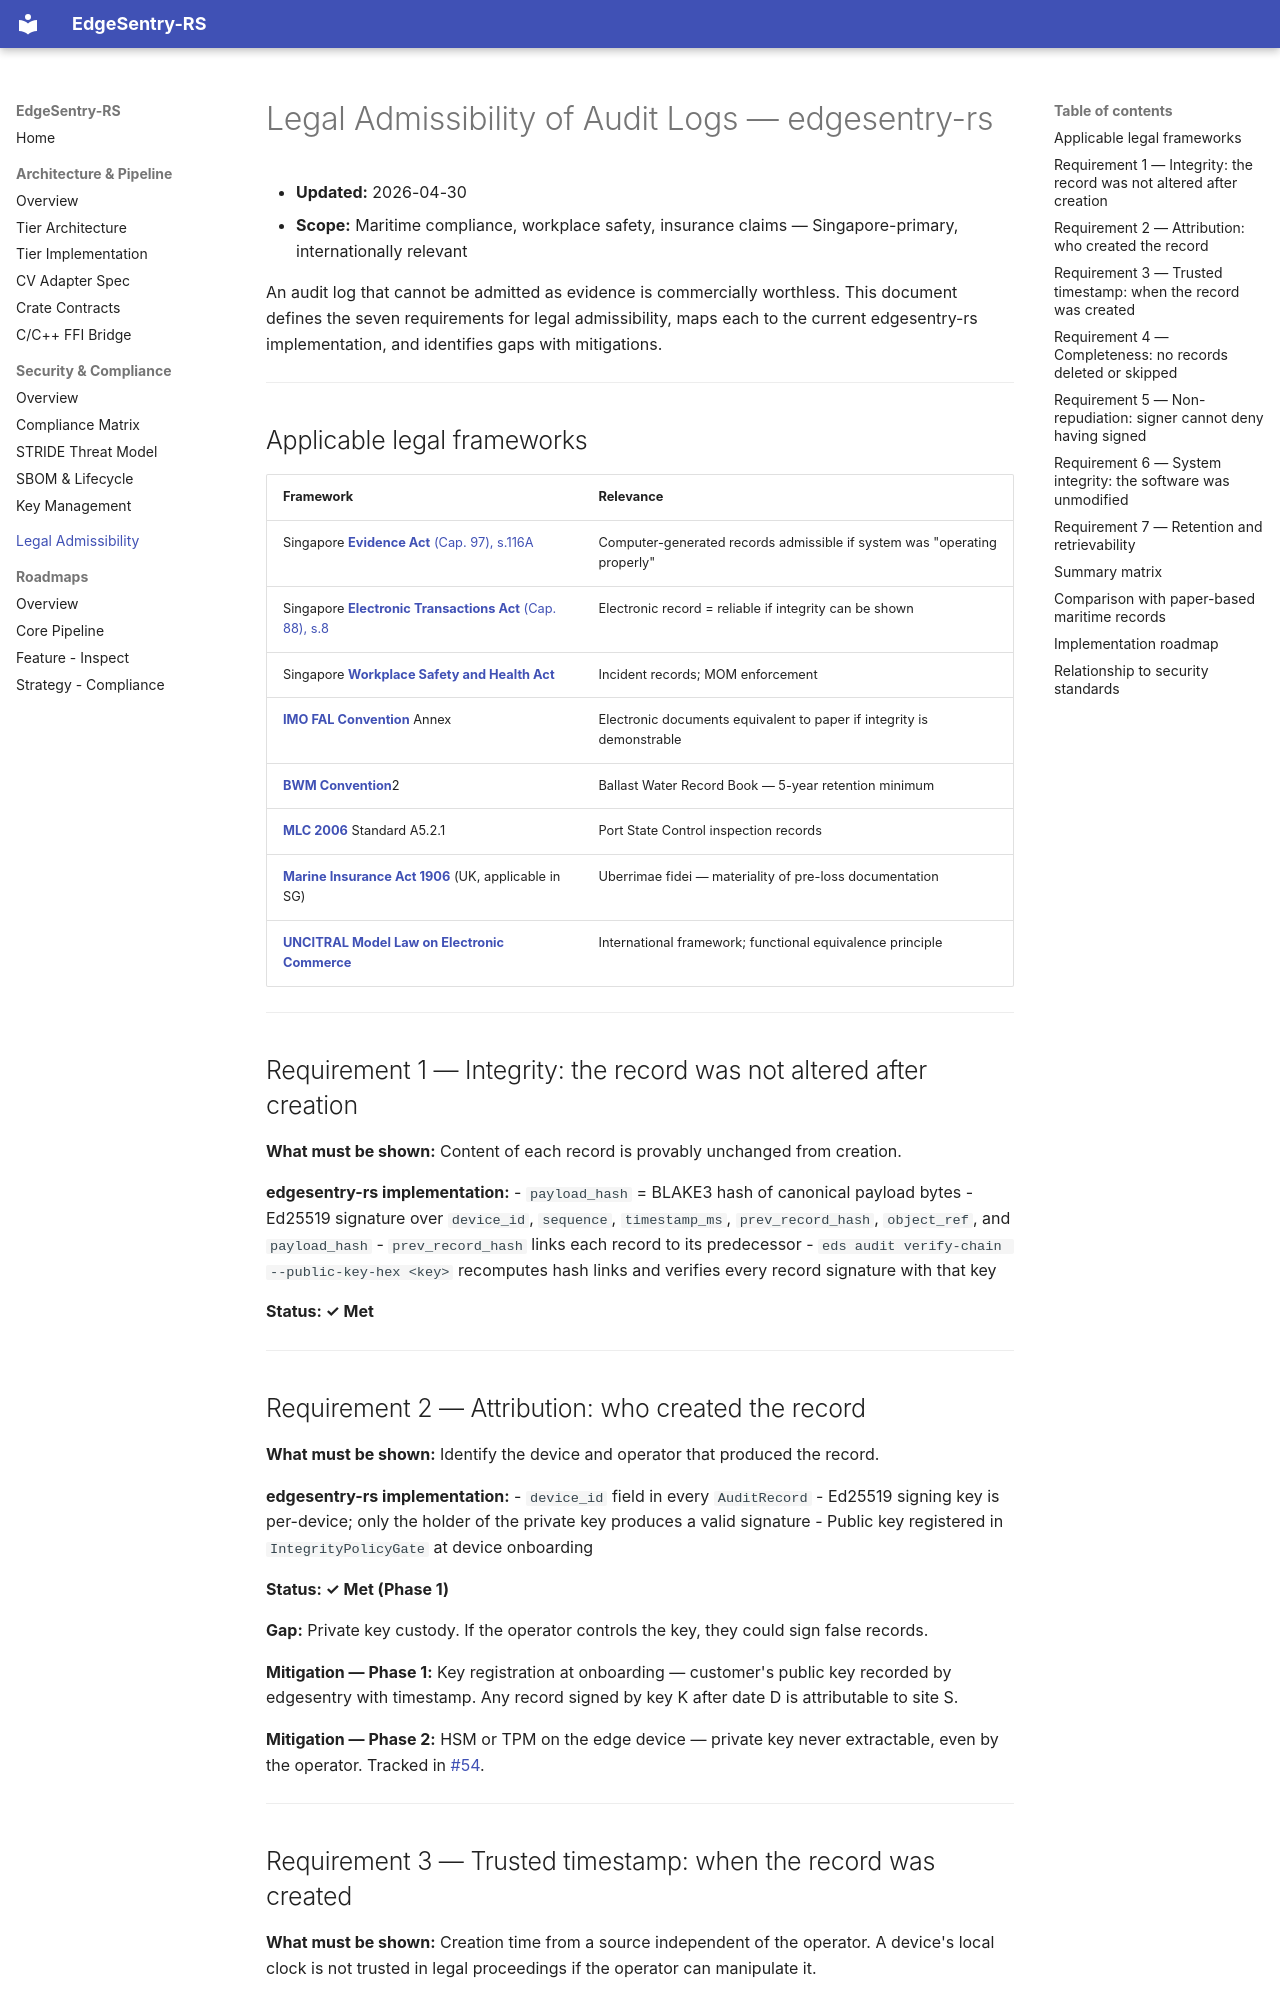

repository: edgesentry/edgesentry-rs · page: legal/index.html · generator: mkdocs

# Legal Admissibility of Audit Logs — edgesentry-rs

- **Updated:** 2026-04-30  
- **Scope:** Maritime compliance, workplace safety, insurance claims — Singapore-primary, internationally relevant

An audit log that cannot be admitted as evidence is commercially worthless. This document defines the seven requirements for legal admissibility, maps each to the current edgesentry-rs implementation, and identifies gaps with mitigations.

---

## Applicable legal frameworks

| Framework | Relevance |
|---|---|
| Singapore [**Evidence Act** (Cap. 97), s.116A](https://sso.agc.gov.sg/Act/97) | Computer-generated records admissible if system was "operating properly" |
| Singapore [**Electronic Transactions Act** (Cap. 88), s.8](https://sso.agc.gov.sg/act/eta2010) | Electronic record = reliable if integrity can be shown |
| Singapore [**Workplace Safety and Health Act**](https://sso.agc.gov.sg/Act/WSHA2006) | Incident records; MOM enforcement |
| [**IMO FAL Convention**](https://www.imo.org/en/about/conventions/pages/convention-on-facilitation-of-international-maritime-traffic-(fal).aspx) Annex | Electronic documents equivalent to paper if integrity is demonstrable |
| [**BWM Convention**](https://www.imo.org/en/about/conventions/pages/international-convention-for-the-control-and-management-of-ships'-ballast-water-and-sediments-(bwm).aspx) Reg. B-2 | Ballast Water Record Book — 5-year retention minimum |
| [**MLC 2006**](https://www.ilo.org/international-labour-standards/maritime-labour-convention-2006) Standard A5.2.1 | Port State Control inspection records |
| [**Marine Insurance Act 1906**](https://www.legislation.gov.uk/ukpga/Edw7/6/41/contents) (UK, applicable in SG) | Uberrimae fidei — materiality of pre-loss documentation |
| [**UNCITRAL Model Law on Electronic Commerce**](https://uncitral.un.org/en/texts/ecommerce/modellaw/electronic_commerce) | International framework; functional equivalence principle |

---

## Requirement 1 — Integrity: the record was not altered after creation

**What must be shown:** Content of each record is provably unchanged from creation.

**edgesentry-rs implementation:**
- `payload_hash` = BLAKE3 hash of canonical payload bytes
- Ed25519 signature over `device_id`, `sequence`, `timestamp_ms`, `prev_record_hash`, `object_ref`, and `payload_hash`
- `prev_record_hash` links each record to its predecessor
- `eds audit verify-chain --public-key-hex <key>` recomputes hash links and verifies every record signature with that key

**Status: ✓ Met**

---

## Requirement 2 — Attribution: who created the record

**What must be shown:** Identify the device and operator that produced the record.

**edgesentry-rs implementation:**
- `device_id` field in every `AuditRecord`
- Ed25519 signing key is per-device; only the holder of the private key produces a valid signature
- Public key registered in `IntegrityPolicyGate` at device onboarding

**Status: ✓ Met (Phase 1)**

**Gap:** Private key custody. If the operator controls the key, they could sign false records.

**Mitigation — Phase 1:** Key registration at onboarding — customer's public key recorded by edgesentry with timestamp. Any record signed by key K after date D is attributable to site S.

**Mitigation — Phase 2:** HSM or TPM on the edge device — private key never extractable, even by the operator. Tracked in [#54](https://github.com/edgesentry/edgesentry-rs/issues/54).

---
